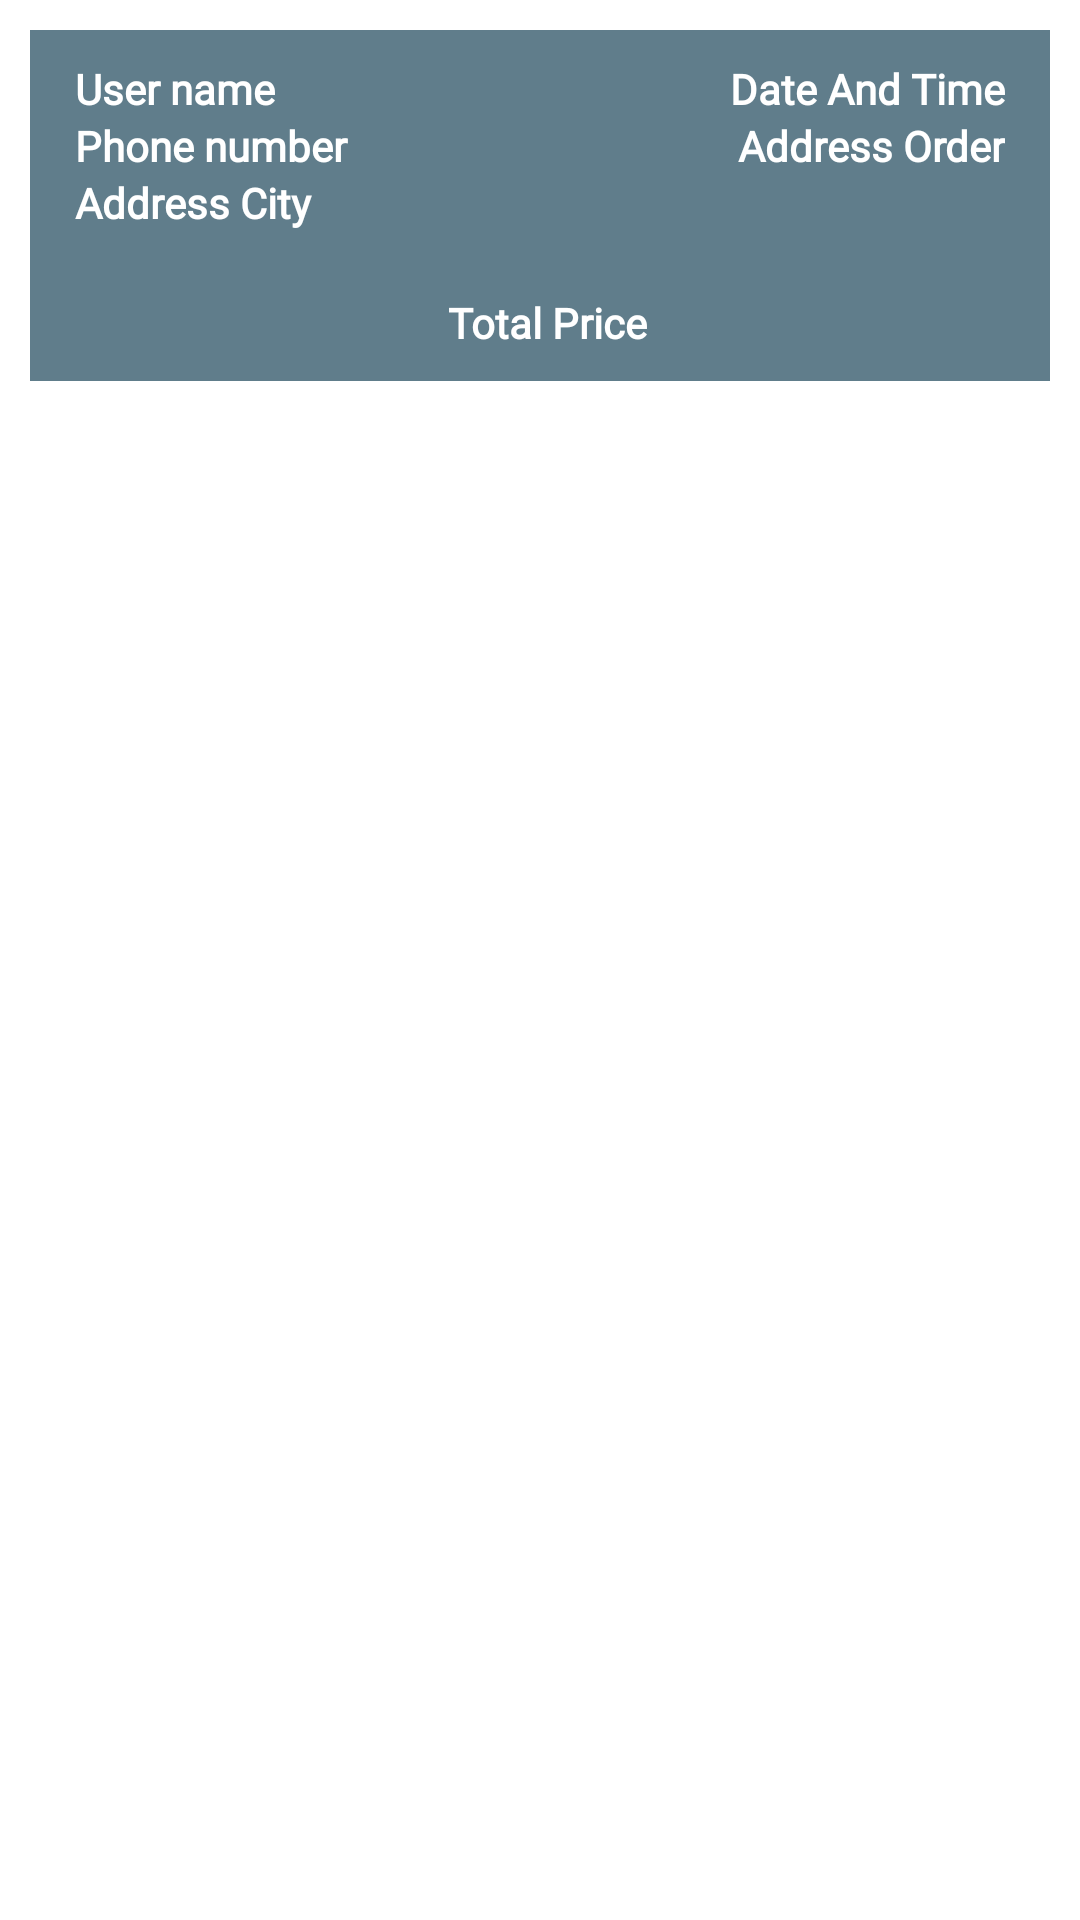

Write the Android layout XML for this screen, with the resource values it uses.
<!-- AndroidManifest.xml: application theme Theme.AfyaCorner -->
<!-- res/layout/orders_layout.xml -->
<?xml version="1.0" encoding="utf-8"?>
<RelativeLayout xmlns:android="http://schemas.android.com/apk/res/android"
    android:layout_width="match_parent"
    android:layout_height="wrap_content">


    <RelativeLayout
        android:layout_width="match_parent"
        android:layout_height="wrap_content"
        android:layout_marginStart="10dp"
        android:layout_marginTop="10dp"
        android:layout_marginEnd="10dp"
        android:layout_marginBottom="10dp"
        android:background="@color/colorPrimaryDark"
        android:padding="10dp">

        <TextView
            android:id="@+id/user_name_order"
            android:layout_width="160dp"
            android:layout_height="wrap_content"
            android:layout_marginLeft="5dp"
            android:fontFamily="@font/helveticabold"
            android:text="User name"
            android:textColor="@color/white"
            android:textSize="14dp"
            android:textStyle="bold" />


        <TextView
            android:id="@+id/phone_number_order"
            android:layout_width="160dp"
            android:layout_height="wrap_content"
            android:layout_below="@+id/user_name_order"
            android:layout_marginLeft="5dp"
            android:fontFamily="@font/helveticabold"
            android:text="Phone number"
            android:textColor="@color/white"
            android:textSize="14dp"
            android:textStyle="bold" />

        <EditText
            android:id="@+id/orderId"
            android:layout_width="wrap_content"
            android:layout_height="wrap_content"
            android:visibility="invisible" />

        <TextView
            android:id="@+id/city_order"
            android:layout_width="160dp"
            android:layout_height="wrap_content"
            android:layout_below="@+id/phone_number_order"
            android:layout_marginLeft="5dp"
            android:fontFamily="@font/helveticabold"
            android:text="Address City"
            android:textColor="@color/white"
            android:textSize="14dp"
            android:textStyle="bold" />


        <TextView
            android:id="@+id/date_time_order"
            android:layout_width="160dp"
            android:layout_height="wrap_content"
            android:layout_alignParentEnd="true"
            android:layout_marginLeft="5dp"
            android:layout_marginRight="5dp"
            android:fontFamily="@font/helveticabold"
            android:text="Date And Time"
            android:textAlignment="viewEnd"
            android:textColor="@color/white"
            android:textSize="14dp"
            android:textStyle="bold" />

        <TextView
            android:id="@+id/address_order"
            android:layout_width="160dp"
            android:layout_height="wrap_content"
            android:layout_below="@+id/date_time_order"
            android:layout_alignParentEnd="true"
            android:layout_marginLeft="5dp"
            android:layout_marginRight="5dp"
            android:fontFamily="@font/helveticabold"
            android:text="Address Order"
            android:textAlignment="viewEnd"
            android:textColor="@color/white"
            android:textSize="14dp"
            android:textStyle="bold" />


        <TextView
            android:id="@+id/total_price_order"
            android:layout_width="match_parent"
            android:layout_height="wrap_content"
            android:layout_below="@+id/address_order"
            android:layout_marginLeft="5dp"
            android:layout_marginTop="40dp"
            android:fontFamily="@font/helveticabold"
            android:gravity="center"
            android:text="Total Price"
            android:textColor="@color/white"
            android:textSize="14dp"
            android:textStyle="bold" />


        <Button
            android:id="@+id/show_all_products_order"
            android:layout_width="match_parent"
            android:layout_height="wrap_content"
            android:background="@color/white"
            android:fontFamily="@font/helveticabold"
            android:text="Show This order Product"
            android:textColor="@color/colorPrimaryDark"
            android:textSize="18dp"
            android:visibility="invisible" />

    </RelativeLayout>

</RelativeLayout>
<!-- resources referenced by this layout -->
<resources>
  <color name="colorPrimaryDark">#607D8B</color>
  <color name="white">#FFFFFFFF</color>
  <style name="Theme.AfyaCorner" parent="Theme.MaterialComponents.DayNight.NoActionBar">
          
          <item name="colorPrimary">@color/colorPrimary</item>
          <item name="colorPrimaryVariant">@color/colorAccent</item>
          <item name="colorOnPrimary">@color/white</item>
          
          <item name="colorSecondary">@color/teal_200</item>
          <item name="colorSecondaryVariant">@color/teal_700</item>
          <item name="colorOnSecondary">@color/black</item>
          
          <item name="android:statusBarColor" tools:targetApi="l">?attr/colorPrimaryVariant</item>
          
      </style>
  <color name="colorPrimary">#234D8B</color>
  <color name="colorAccent">#6D57CD</color>
  <color name="teal_200">#2A03DA</color>
  <color name="teal_700">#050187</color>
  <color name="black">#FF000000</color>
</resources>
